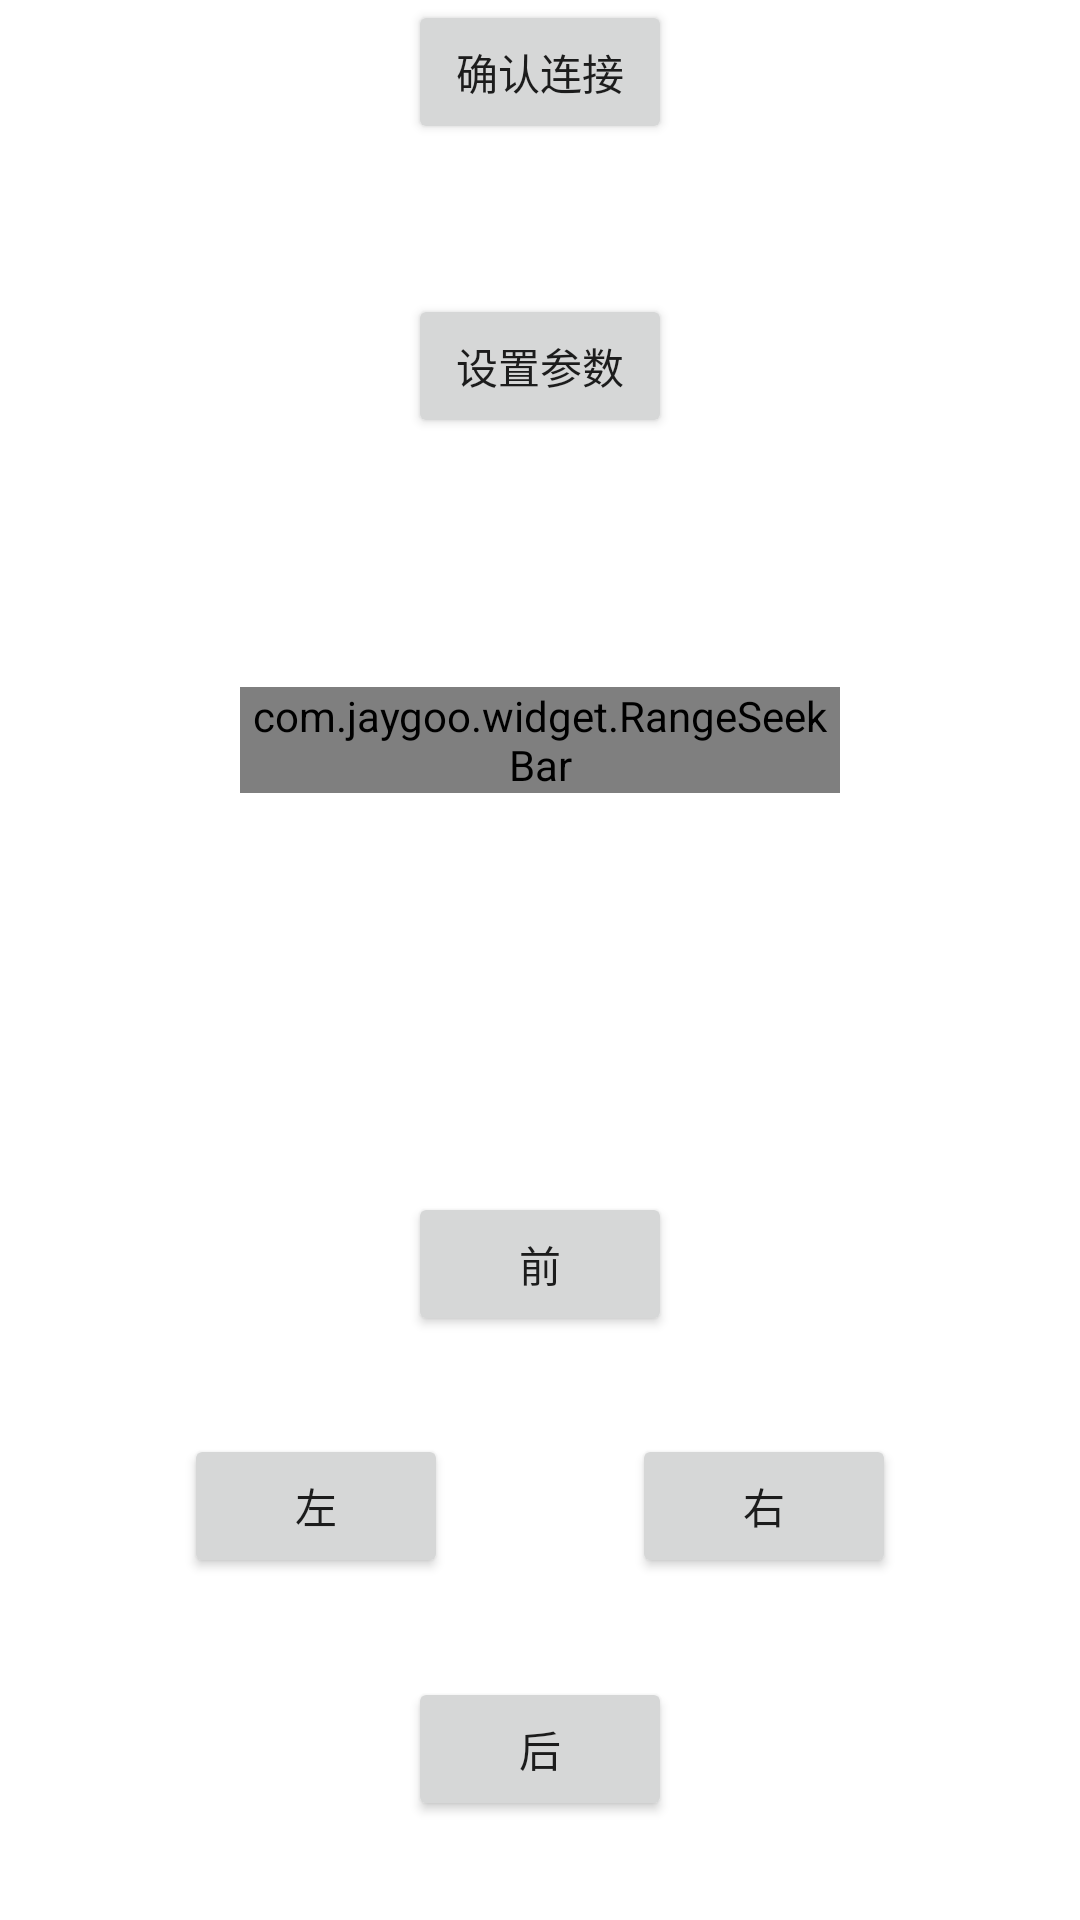

This screen was rendered from an Android layout file. Write that file and the resources it references.
<!-- AndroidManifest.xml: fallback theme Theme.MaterialComponents.DayNight.NoActionBar -->
<!-- res/layout/main_activity.xml -->
<?xml version="1.0" encoding="utf-8"?>
<androidx.constraintlayout.widget.ConstraintLayout xmlns:android="http://schemas.android.com/apk/res/android"
    android:layout_width="match_parent"
    android:layout_height="match_parent"
    xmlns:app="http://schemas.android.com/apk/res-auto">

    <Button
        android:id="@+id/button"
        android:layout_width="wrap_content"
        android:layout_height="wrap_content"
        android:text="确认连接"
        app:layout_constraintTop_toTopOf="parent"
        app:layout_constraintStart_toStartOf="parent"
        app:layout_constraintEnd_toEndOf="parent"/>
    <Button
        android:id="@+id/opensetting"
        android:layout_width="wrap_content"
        android:layout_height="wrap_content"
        android:layout_marginTop="50dp"
        android:text="设置参数"
        app:layout_constraintTop_toBottomOf="@id/button"
        app:layout_constraintStart_toStartOf="parent"
        app:layout_constraintEnd_toEndOf="parent"/>

    <Button
        android:id="@+id/front_btn"
        android:layout_width="wrap_content"
        android:layout_height="wrap_content"
        android:layout_marginTop="100dp"
        android:text="前"
        app:layout_constraintTop_toBottomOf="@id/horizontal_seekbar"
        app:layout_constraintStart_toStartOf="parent"
        app:layout_constraintEnd_toEndOf="parent"
        app:layout_constraintBottom_toTopOf="@id/left_btn"/>

    <Button
        android:id="@+id/left_btn"
        android:layout_width="wrap_content"
        android:layout_height="wrap_content"
        android:text="左"
        app:layout_constraintTop_toBottomOf="@id/front_btn"
        app:layout_constraintStart_toStartOf="parent"
        app:layout_constraintEnd_toStartOf="@id/right_btn"
        app:layout_constraintBottom_toTopOf="@id/back_btn"/>
    <Button
        android:id="@+id/right_btn"
        android:layout_width="wrap_content"
        android:layout_height="wrap_content"
        android:text="右"
        app:layout_constraintTop_toTopOf="@id/left_btn"
        app:layout_constraintStart_toEndOf="@id/left_btn"
        app:layout_constraintEnd_toEndOf="parent"
        app:layout_constraintBottom_toBottomOf="@id/left_btn"/>
    <Button
        android:id="@+id/back_btn"
        android:layout_width="wrap_content"
        android:layout_height="wrap_content"
        android:text="后"
        app:layout_constraintTop_toBottomOf="@id/left_btn"
        app:layout_constraintStart_toStartOf="parent"
        app:layout_constraintEnd_toEndOf="parent"
        app:layout_constraintBottom_toBottomOf="parent"/>

    <com.jaygoo.widget.RangeSeekBar
        android:id="@+id/horizontal_seekbar"
        android:layout_width="200dp"
        android:layout_height="wrap_content"
        android:layout_marginTop="50dp"
        app:rsb_min="0"
        app:rsb_max="255"
        app:rsb_mode="single"
        app:rsb_indicator_width="50dp"
        app:rsb_indicator_height="50dp"
        app:rsb_progress_color="#00ff00"
        app:rsb_indicator_text_size="20sp"
        app:rsb_indicator_show_mode="alwaysShow"
        app:layout_constraintStart_toStartOf="parent"
        app:layout_constraintEnd_toEndOf="parent"
        app:layout_constraintTop_toBottomOf="@id/opensetting"
        app:layout_constraintBottom_toTopOf="@id/front_btn"/>
</androidx.constraintlayout.widget.ConstraintLayout>
<!-- resources referenced by this layout -->
<resources>

</resources>
